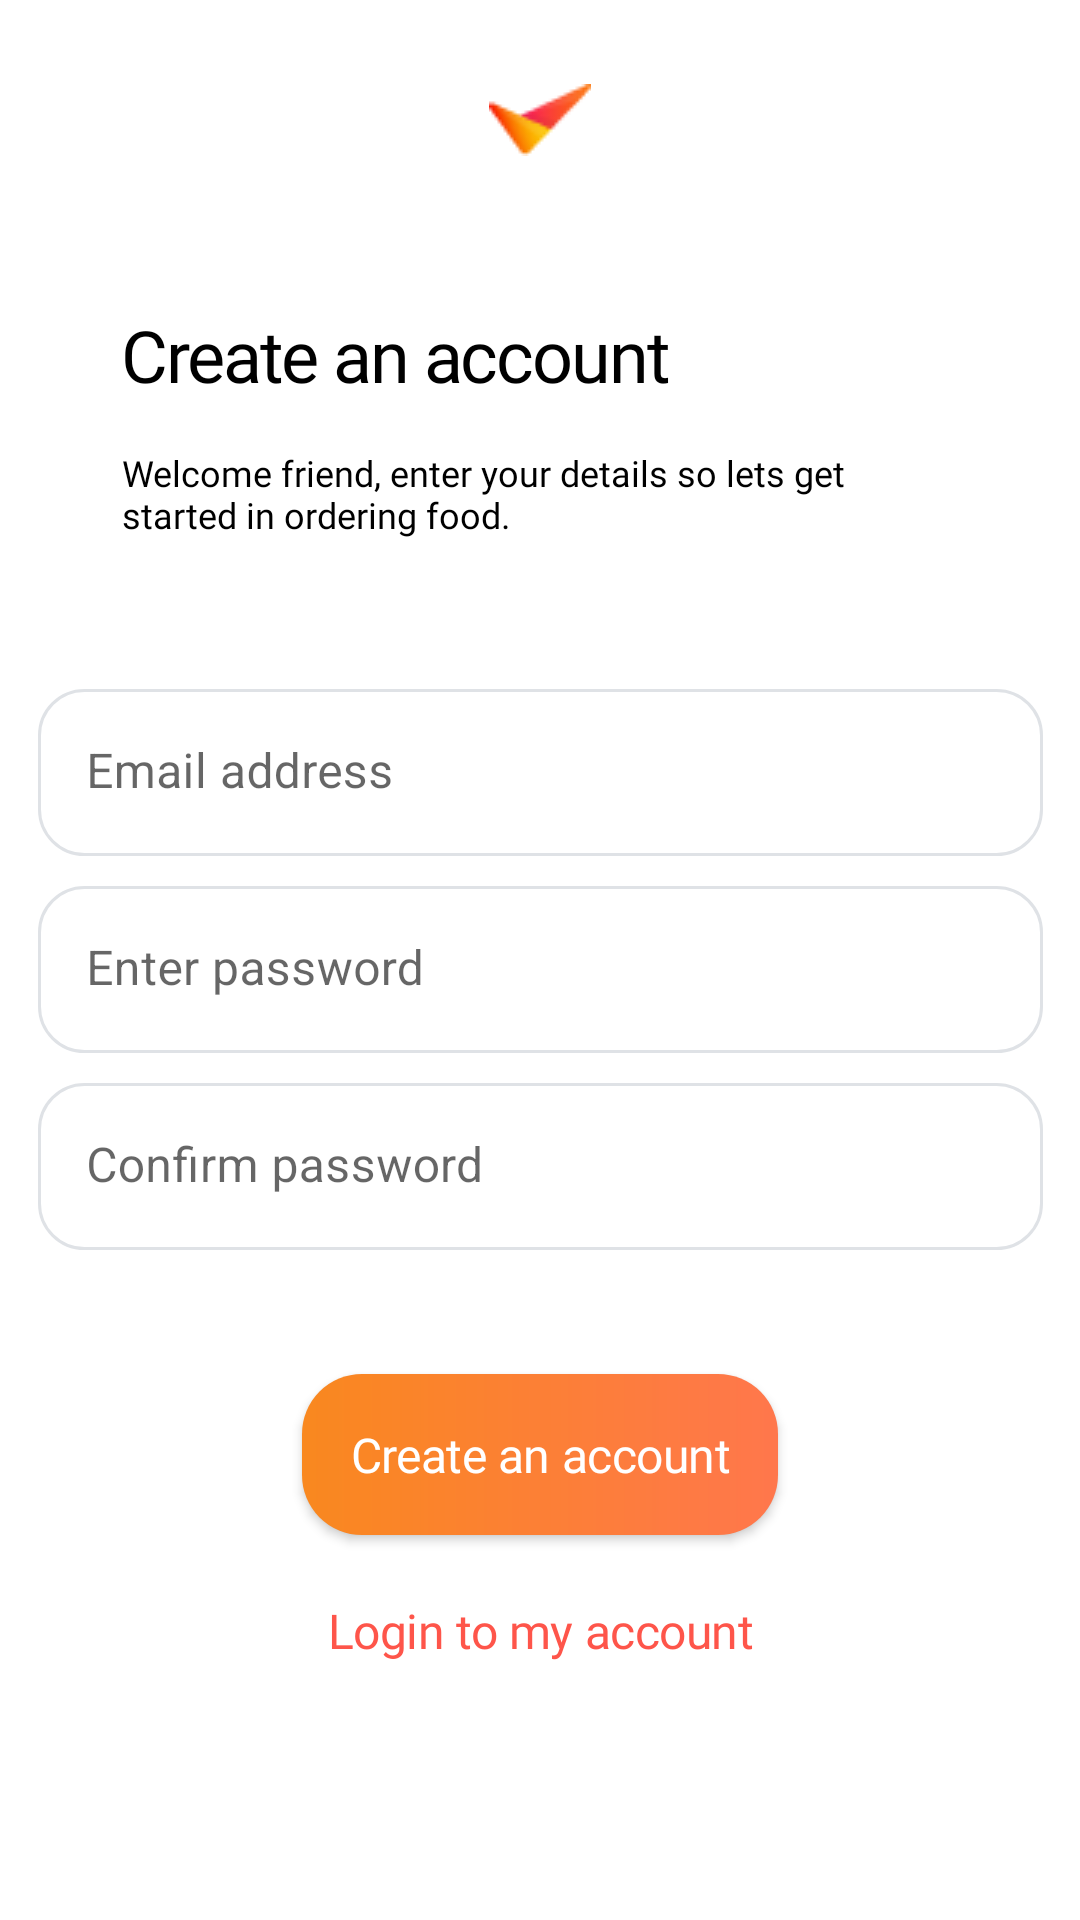

Layout XML and referenced resources for this Android screen:
<!-- AndroidManifest.xml: application theme Theme.FoodApp -->
<!-- res/layout/fragment_sign_up.xml -->
<?xml version="1.0" encoding="utf-8"?>
<ScrollView xmlns:android="http://schemas.android.com/apk/res/android"
    xmlns:app="http://schemas.android.com/apk/res-auto"
    xmlns:tools="http://schemas.android.com/tools"
    android:layout_width="match_parent"
    android:layout_height="match_parent">

    <androidx.constraintlayout.widget.ConstraintLayout
        android:layout_width="match_parent"
        android:layout_height="wrap_content"
        android:paddingVertical="28dp"
        tools:context=".presentation.main.MainActivity">

        <ImageView
            android:id="@+id/appIconImageView"
            android:layout_width="wrap_content"
            android:layout_height="wrap_content"
            android:src="@drawable/ic_app"
            app:layout_constraintEnd_toEndOf="parent"
            app:layout_constraintStart_toStartOf="parent"
            app:layout_constraintTop_toTopOf="parent" />

        <TextView
            android:id="@+id/createAccountTextView"
            style="@style/header_1"
            android:layout_width="279dp"
            android:layout_height="wrap_content"
            android:layout_marginTop="50dp"
            android:text="@string/create_an_account"
            app:layout_constraintEnd_toEndOf="parent"

            app:layout_constraintStart_toStartOf="parent"
            app:layout_constraintTop_toBottomOf="@+id/appIconImageView" />

        <TextView
            android:id="@+id/signInMessageTextView"
            style="@style/body_regular"
            android:layout_width="279dp"
            android:layout_height="wrap_content"
            android:layout_marginTop="15dp"
            android:text="@string/welcome_friend_enter_your_details_so_lets_get_started_in_ordering_food"
            app:layout_constraintEnd_toEndOf="parent"

            app:layout_constraintStart_toStartOf="parent"
            app:layout_constraintTop_toBottomOf="@+id/createAccountTextView" />

        <com.google.android.material.textfield.TextInputLayout
            android:id="@+id/emailEditTextLayout"
            android:layout_width="wrap_content"
            android:layout_height="wrap_content"
            android:layout_marginTop="50dp"
            android:minWidth="335dp"
            app:boxStrokeWidth="0dp"
            app:boxStrokeWidthFocused="0dp"
            app:layout_constraintEnd_toEndOf="parent"
            app:layout_constraintStart_toStartOf="parent"
            app:layout_constraintTop_toBottomOf="@+id/signInMessageTextView">

            <com.google.android.material.textfield.TextInputEditText
                android:id="@+id/emailEditText"
                style="@style/editText"
                android:layout_width="wrap_content"
                android:layout_height="wrap_content"
                android:hint="Email address" />

        </com.google.android.material.textfield.TextInputLayout>

        <com.google.android.material.textfield.TextInputLayout
            android:id="@+id/passwordEditTextLayout"
            android:layout_width="wrap_content"
            android:layout_height="wrap_content"
            android:layout_marginTop="10dp"
            android:hint="@string/enter_password"
            android:inputType="textPassword"
            android:minWidth="335dp"
            app:boxStrokeWidth="0dp"
            app:boxStrokeWidthFocused="0dp"
            app:layout_constraintEnd_toEndOf="parent"

            app:layout_constraintStart_toStartOf="parent"
            app:layout_constraintTop_toBottomOf="@+id/emailEditTextLayout">

            <com.google.android.material.textfield.TextInputEditText
                android:id="@+id/passwordEditText"
                style="@style/editText"
                android:layout_width="wrap_content"
                android:layout_height="wrap_content"
                android:inputType="textPassword" />


        </com.google.android.material.textfield.TextInputLayout>

        <com.google.android.material.textfield.TextInputLayout
            android:id="@+id/confirmPasswordLayout"
            android:layout_width="wrap_content"
            android:layout_height="wrap_content"
            android:layout_marginTop="10dp"
            android:inputType="textPassword"
            android:minWidth="335dp"
            app:boxStrokeWidth="0dp"
            app:boxStrokeWidthFocused="0dp"
            app:layout_constraintEnd_toEndOf="parent"

            app:layout_constraintStart_toStartOf="parent"
            app:layout_constraintTop_toBottomOf="@+id/passwordEditTextLayout">

            <com.google.android.material.textfield.TextInputEditText
                android:id="@+id/confirmPasswordEditText"
                style="@style/editText"
                android:layout_width="wrap_content"
                android:layout_height="wrap_content"
                android:hint="@string/confirm_password"
                android:inputType="textPassword" />

        </com.google.android.material.textfield.TextInputLayout>

        <TextView
            android:id="@+id/errorTextView"
            style="@style/body_regular"
            android:layout_width="wrap_content"
            android:layout_height="wrap_content"
            android:layout_marginTop="5dp"
            android:textColor="@color/red"
            app:layout_constraintEnd_toEndOf="@id/confirmPasswordLayout"
            app:layout_constraintStart_toStartOf="@id/confirmPasswordLayout"
            app:layout_constraintTop_toBottomOf="@id/confirmPasswordLayout"
            tools:text="error message" />

        <androidx.appcompat.widget.AppCompatButton
            android:id="@+id/signUpButton"
            style="@style/primaryButton"
            android:layout_width="wrap_content"
            android:layout_height="wrap_content"
            android:layout_marginTop="20dp"
            android:text="@string/create_an_account"
            app:layout_constraintEnd_toEndOf="parent"
            app:layout_constraintStart_toStartOf="parent"
            app:layout_constraintTop_toBottomOf="@id/errorTextView" />

        <androidx.appcompat.widget.AppCompatButton
            android:id="@+id/signInButton"
            style="@style/ghostButton"
            android:layout_width="wrap_content"
            android:layout_height="wrap_content"
            android:layout_marginTop="5dp"
            android:text="@string/login_to_my_account"
            app:layout_constraintEnd_toEndOf="parent"

            app:layout_constraintStart_toStartOf="parent"
            app:layout_constraintTop_toBottomOf="@+id/signUpButton" />

    </androidx.constraintlayout.widget.ConstraintLayout>
</ScrollView>
<!-- resources referenced by this layout -->
<resources>
  <color name="red">#FF0000</color>
  <string name="confirm_password">Confirm password</string>
  <string name="create_an_account">Create an account</string>
  <string name="enter_password">Enter password</string>
  <string name="login_to_my_account">Login to my account</string>
  <string name="welcome_friend_enter_your_details_so_lets_get_started_in_ordering_food">Welcome friend, enter your details so lets get started in ordering food.</string>
  <style name="body_regular">
          <item name="android:fontFamily">
              @font/sk_modernist
          </item>
          <item name="android:textSize">
              12sp
          </item>
          <item name="android:textColor">
              #000000
          </item>
      </style>
  <style name="editText">
          <item name="android:background">
              @drawable/edit_text
          </item>
      </style>
  <style name="ghostButton">
          <item name="android:textAppearance">
              @style/highlighter
          </item>
          <item name="android:textColor">
              @color/primary_color
          </item>
          <item name="android:background">
              @null
          </item>
          <item name="android:padding">
              16dp
          </item>
      </style>
  <style name="header_1">
          <item name="android:fontFamily">
              @font/dm_sans
          </item>
          <item name="android:textSize">
              24sp
          </item>
          <item name="android:letterSpacing">
              -0.03
          </item>
          <item name="android:textColor">
              #000000
          </item>
          <item name="android:fontWeight">
              700
          </item>
      </style>
  <style name="primaryButton">
          <item name="android:textAppearance">
              @style/highlighter
          </item>
          <item name="android:background">
              @drawable/bg_primary_button
          </item>
          <item name="android:textColor">
              @color/white
          </item>
          <item name="android:padding">
              16dp
          </item>
      </style>
  <style name="Theme.FoodApp" parent="Theme.MaterialComponents.DayNight.NoActionBar">
          
          <item name="colorPrimary">@color/purple_500</item>
          <item name="colorPrimaryVariant">@color/purple_700</item>
          <item name="colorOnPrimary">@color/white</item>
          
          <item name="colorSecondary">@color/teal_200</item>
          <item name="colorSecondaryVariant">@color/teal_700</item>
          <item name="colorOnSecondary">@color/black</item>
          
          <item name="android:statusBarColor">?attr/colorPrimaryVariant</item>
          
      </style>
  <!-- drawable edit_text (drawable) -->
  <?xml version="1.0" encoding="utf-8"?>
  <shape xmlns:android="http://schemas.android.com/apk/res/android">
      <corners android:radius="15dp" />
      <solid android:color="#FFFFFF" />
      <stroke
          android:width="1dp"
          android:color="#DFE2E6" />
  </shape>
  <style name="highlighter">
          <item name="android:fontFamily">
              @font/sk_modernist
          </item>
          <item name="android:textSize">
              16sp
          </item>
          <item name="android:letterSpacing">
              -0.01
          </item>
          <item name="android:textColor">
              #000000
          </item>
          <item name="android:fontWeight">
              700
          </item>
      </style>
  <color name="primary_color">#FE554A</color>
  <!-- drawable bg_primary_button (drawable) -->
  <?xml version="1.0" encoding="utf-8"?>
  <shape xmlns:android="http://schemas.android.com/apk/res/android">
      <corners android:radius="20dp" />
      <gradient
          android:type="linear"
          android:angle="0"
          android:startColor="#F9881F"
          android:endColor="#FF774C" />
  </shape>
  <color name="white">#FFFFFFFF</color>
  <color name="purple_500">#FF6200EE</color>
  <color name="purple_700">#FF3700B3</color>
  <color name="teal_200">#FF03DAC5</color>
  <color name="teal_700">#FF018786</color>
  <color name="black">#FF000000</color>
</resources>
